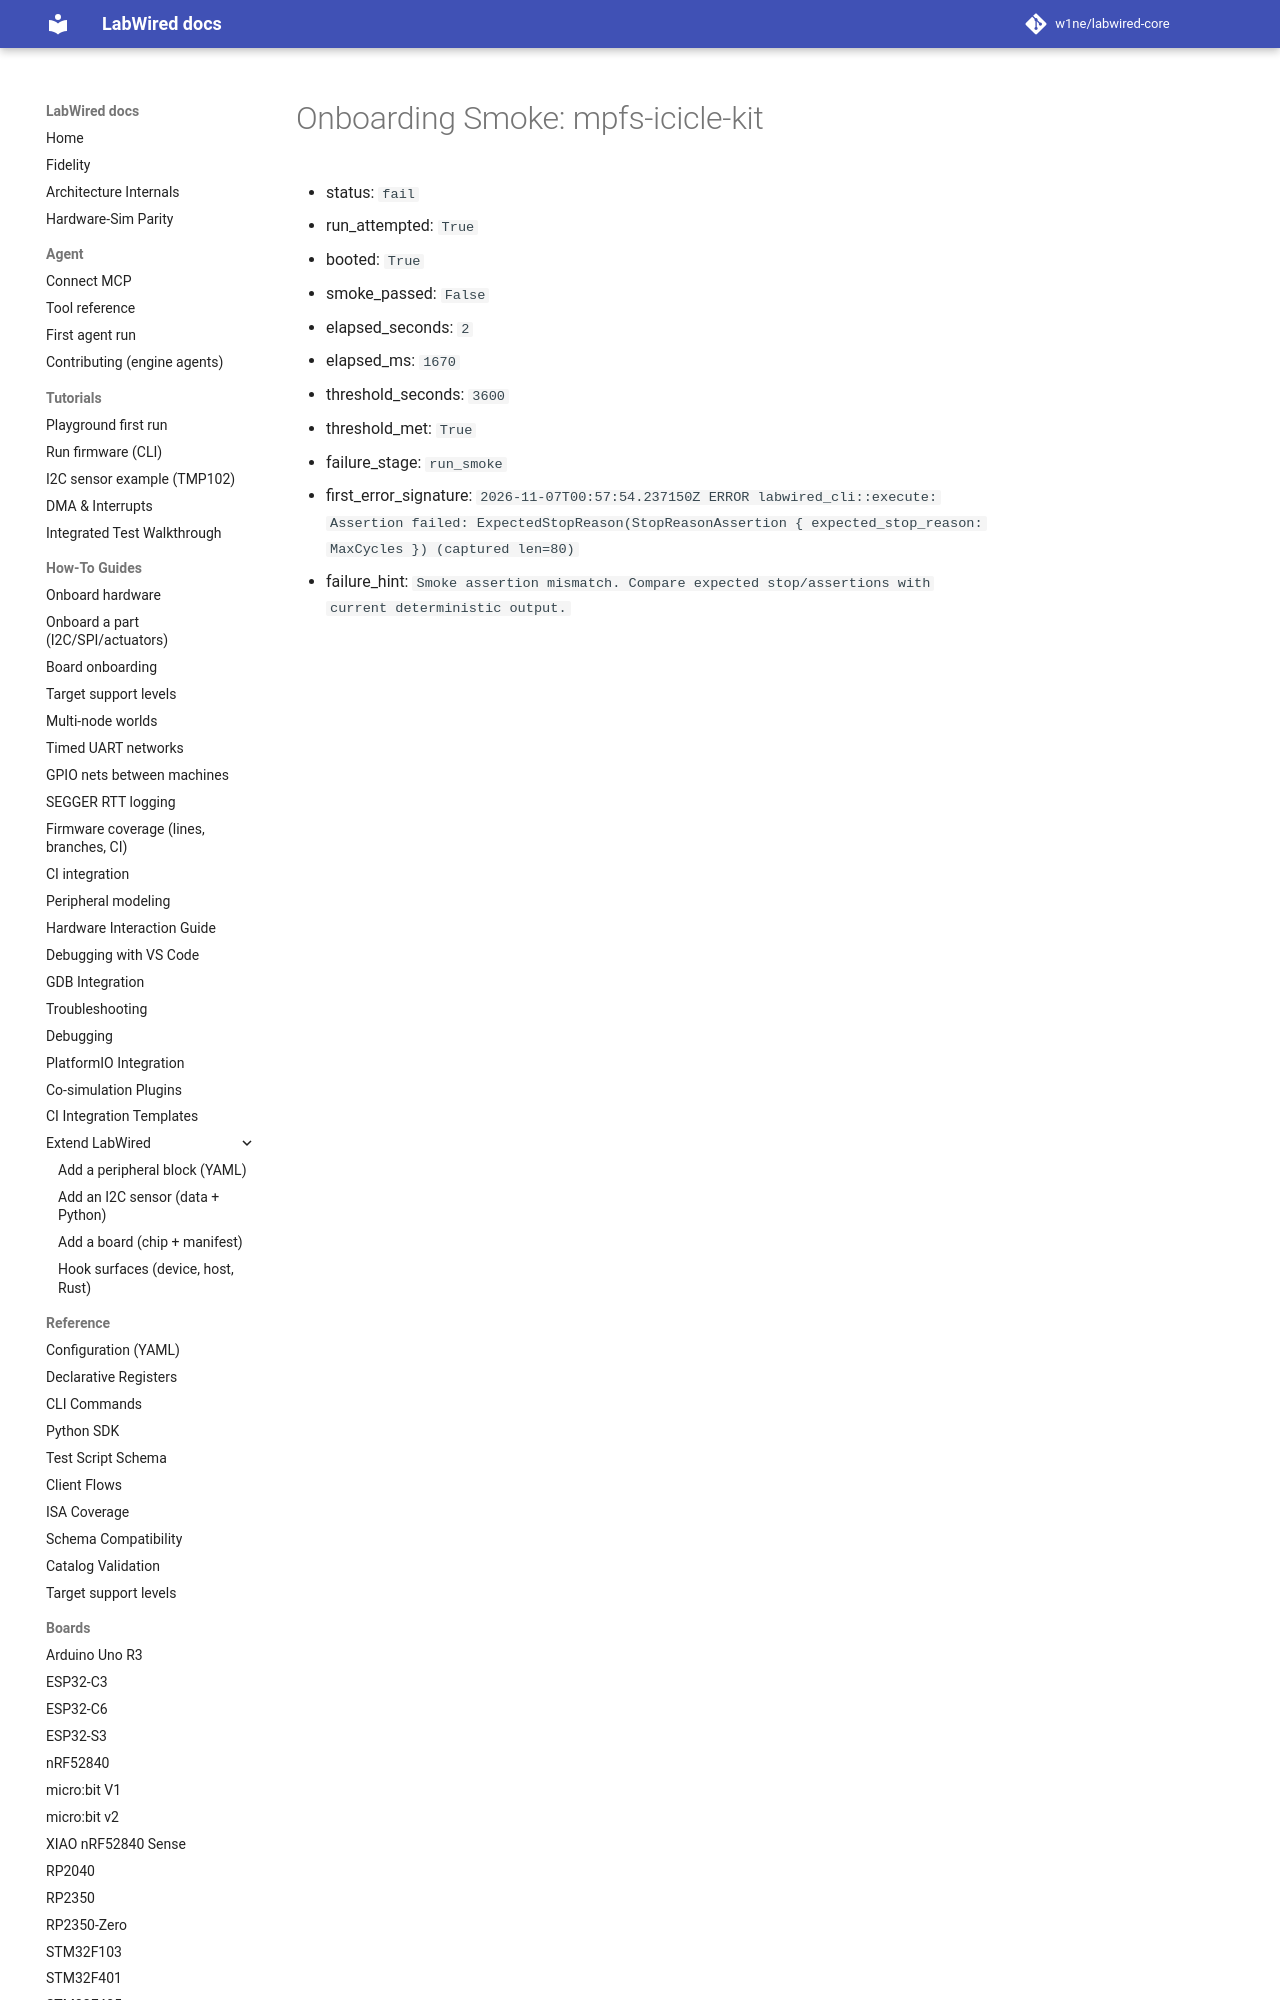

repository: w1ne/labwired-core · page: coverage/renode-onboarding/attempt-history/mpfs-icicle-kit/2026-11-07-stale-max-cycles/onboarding-summary/index.html · generator: mkdocs

# Onboarding Smoke: mpfs-icicle-kit

- status: `fail`
- run_attempted: `True`
- booted: `True`
- smoke_passed: `False`
- elapsed_seconds: `2`
- elapsed_ms: `1670`
- threshold_seconds: `3600`
- threshold_met: `True`
- failure_stage: `run_smoke`
- f
